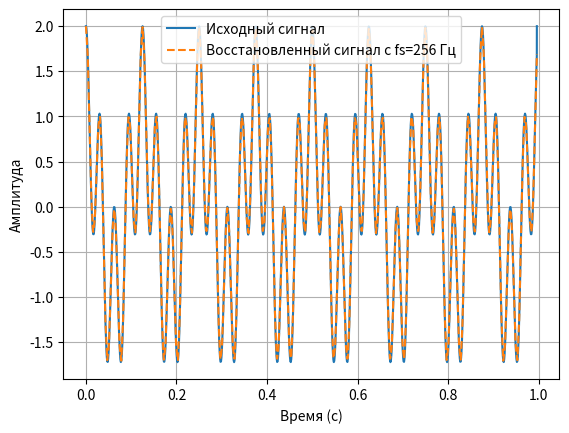

This chart was generated by the following Python code:
from scipy.interpolate import interp1d
import numpy as np
import matplotlib.pyplot as plt

f = 8  # частота
fs_high = 256  # увеличенная частота дискретизации
n_samples_high = fs_high
t = np.linspace(0, 1, 1000)  # временной интервал от 0 до 1 с шагом для графика
y = np.cos(2 * np.pi * f * t) + np.cos(8 * np.pi * f * t)  # исходный сигнал


t_discrete_high = np.linspace(0, 1, n_samples_high, endpoint=False)
y_discrete_high = np.cos(2 * np.pi * f * t_discrete_high) + np.cos(8 * np.pi * f * t_discrete_high)
t = np.clip(t, t_discrete_high.min(), t_discrete_high.max()) # обрезаем время, чтобы не превышало пределы диапазона

# Линейная интерполяция для восстановленного сигнала
f_interp_high = interp1d(t_discrete_high, y_discrete_high, kind='linear')
y_restored_high = f_interp_high(t)

# Визуализация исходного и восстановленного сигнала при высокой частоте дискретизации
plt.plot(t, y, label="Исходный сигнал")
plt.plot(t, y_restored_high, '--', label="Восстановленный сигнал с fs=256 Гц", alpha=1)
plt.legend()
plt.xlabel("Время (с)")
plt.ylabel("Амплитуда")
plt.grid(True)
plt.show()
